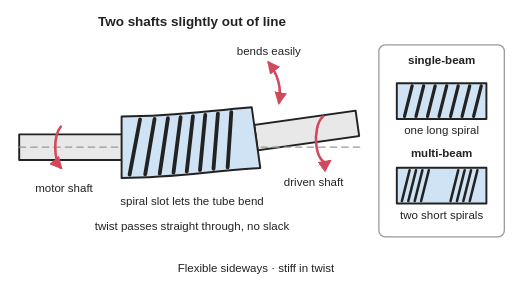
t = 0.00 s
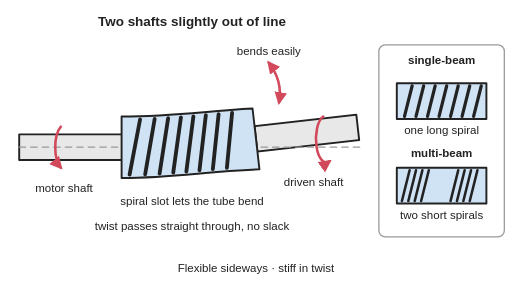
t = 0.50 s
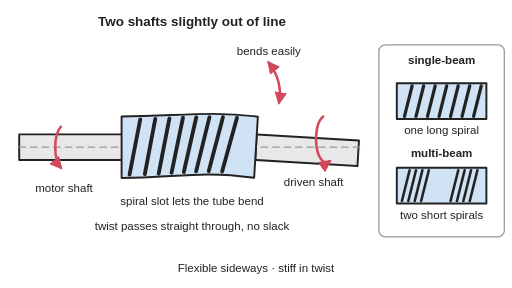
t = 1.50 s
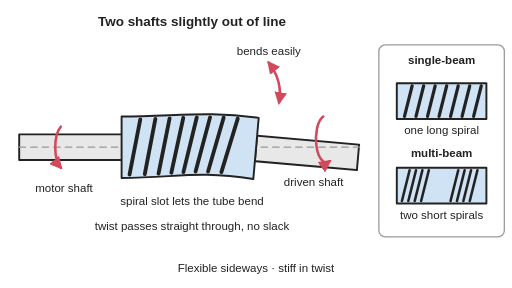
t = 2.00 s
t = 2.50 s: frame unchanged from t = 1.50 s, image omitted
t = 3.50 s: frame unchanged from t = 0.50 s, image omitted

The animated SVG that drew these frames (rendered in a browser with its animation timeline set to each time). Animation: 4 SMIL elements (animate=2,animateTransform=2); one cycle of 4.00 s, repeats indefinitely.

<svg xmlns="http://www.w3.org/2000/svg" viewBox="0 0 800 450" width="800" height="450" role="img">
<title>A side view of two slightly misaligned shafts joined by a one-piece tube with a spiral slot cut through it: the tube bends to follow the tilt and offset while twisting from one shaft passes straight through to the other, with an inset comparing one long spiral cut with two short spiral cuts. The animation swings the driven shaft through different tilts and offsets while the slotted tube bends to follow it.</title>
<rect width="800" height="450" fill="#ffffff"/>
<defs>
<marker id="ah" viewBox="0 0 10 10" refX="8" refY="5" markerWidth="5" markerHeight="5" orient="auto-start-reverse"><path d="M0,0 L10,5 L0,10 z" fill="#d1495b"/></marker>
<pattern id="hatch" width="10" height="10" patternUnits="userSpaceOnUse"><path d="M0,10 L10,0" stroke="#222" stroke-width="2"/></pattern>
</defs>
<g stroke-linejoin="round" stroke-linecap="round">
<rect x="30" y="210" width="170" height="40" fill="#e8e8e8" stroke="#222" stroke-width="3"/>
<g><animateTransform attributeName="transform" type="translate" values="0 0;0 17;0 0" calcMode="spline" keySplines="0.45 0 0.55 1;0.45 0 0.55 1" keyTimes="0;0.5;1" dur="4s" repeatCount="indefinite"/><g><animateTransform attributeName="transform" type="rotate" values="-8 400 215;5 400 215;-8 400 215" calcMode="spline" keySplines="0.45 0 0.55 1;0.45 0 0.55 1" keyTimes="0;0.5;1" dur="4s" repeatCount="indefinite"/><rect x="400" y="195" width="160" height="40" fill="#e8e8e8" stroke="#222" stroke-width="3"/></g></g>
<line x1="30" y1="230" x2="570" y2="230" stroke="#999" stroke-width="2" stroke-dasharray="10 8"/>
<path d="M190,182 C275.0,182.0 315.0,174.0 393.3,167.5 L406.7,262.5 C320.0,268.0 275.0,278.0 190,278 Z" fill="#cfe3f5" stroke="#222" stroke-width="3"><animate attributeName="d" values="M190,182 C275.0,182.0 315.0,174.0 393.3,167.5 L406.7,262.5 C320.0,268.0 275.0,278.0 190,278 Z;M190,182 C275.0,182.0 325.4,172.6 404.2,184.2 L395.8,279.8 C308.6,265.6 275.0,278.0 190,278 Z;M190,182 C275.0,182.0 315.0,174.0 393.3,167.5 L406.7,262.5 C320.0,268.0 275.0,278.0 190,278 Z" calcMode="spline" keySplines="0.45 0 0.55 1;0.45 0 0.55 1" keyTimes="0;0.5;1" dur="4s" repeatCount="indefinite"/></path>
<path d="M218.8,186.7 L202.5,272.9 M241.5,185.9 L226.9,272.3 M262.4,184.7 L249.6,271.2 M282.2,183.2 L271.1,269.7 M301.5,181.5 L291.8,267.9 M320.7,179.6 L312.5,265.8 M340.5,177.5 L333.6,263.7 M361.4,175.4 L355.7,261.5" fill="none" stroke="#222" stroke-width="6"><animate attributeName="d" values="M218.8,186.7 L202.5,272.9 M241.5,185.9 L226.9,272.3 M262.4,184.7 L249.6,271.2 M282.2,183.2 L271.1,269.7 M301.5,181.5 L291.8,267.9 M320.7,179.6 L312.5,265.8 M340.5,177.5 L333.6,263.7 M361.4,175.4 L355.7,261.5;M219.2,186.7 L202.4,272.9 M242.8,185.9 L226.2,272.2 M265.0,185.0 L247.7,271.1 M286.4,184.1 L267.7,269.9 M307.4,183.5 L286.6,268.9 M328.2,183.4 L305.6,268.1 M349.4,183.9 L325.1,268.1 M371.5,185.3 L345.9,269.0;M218.8,186.7 L202.5,272.9 M241.5,185.9 L226.9,272.3 M262.4,184.7 L249.6,271.2 M282.2,183.2 L271.1,269.7 M301.5,181.5 L291.8,267.9 M320.7,179.6 L312.5,265.8 M340.5,177.5 L333.6,263.7 M361.4,175.4 L355.7,261.5" calcMode="spline" keySplines="0.45 0 0.55 1;0.45 0 0.55 1" keyTimes="0;0.5;1" dur="4s" repeatCount="indefinite"/></path>
<path d="M95,198 A16,36 0 0 0 95,262" fill="none" stroke="#d1495b" stroke-width="4" marker-end="url(#ah)"/>
<path d="M505,182 A16,36 0 0 0 515,252" fill="none" stroke="#d1495b" stroke-width="4" marker-end="url(#ah)"/>
<path d="M420,98 Q442,126 436,160" fill="none" stroke="#d1495b" stroke-width="4" marker-start="url(#ah)" marker-end="url(#ah)"/>
</g>
<rect x="592" y="70" width="196" height="300" rx="10" fill="#ffffff" stroke="#999" stroke-width="2"/>
<g stroke-linejoin="round" stroke-linecap="round">
<rect x="620" y="130" width="140" height="56" fill="#cfe3f5" stroke="#222" stroke-width="3"/>
<line x1="644" y1="134" x2="632" y2="182" stroke="#222" stroke-width="5"/>
<line x1="662" y1="134" x2="650" y2="182" stroke="#222" stroke-width="5"/>
<line x1="680" y1="134" x2="668" y2="182" stroke="#222" stroke-width="5"/>
<line x1="698" y1="134" x2="686" y2="182" stroke="#222" stroke-width="5"/>
<line x1="716" y1="134" x2="704" y2="182" stroke="#222" stroke-width="5"/>
<line x1="734" y1="134" x2="722" y2="182" stroke="#222" stroke-width="5"/>
<line x1="752" y1="134" x2="740" y2="182" stroke="#222" stroke-width="5"/>
<rect x="620" y="262" width="140" height="56" fill="#cfe3f5" stroke="#222" stroke-width="3"/>
<line x1="640" y1="266" x2="628" y2="314" stroke="#222" stroke-width="4"/>
<line x1="650" y1="266" x2="638" y2="314" stroke="#222" stroke-width="4"/>
<line x1="660" y1="266" x2="648" y2="314" stroke="#222" stroke-width="4"/>
<line x1="670" y1="266" x2="658" y2="314" stroke="#222" stroke-width="4"/>
<line x1="716" y1="266" x2="704" y2="314" stroke="#222" stroke-width="4"/>
<line x1="726" y1="266" x2="714" y2="314" stroke="#222" stroke-width="4"/>
<line x1="736" y1="266" x2="724" y2="314" stroke="#222" stroke-width="4"/>
<line x1="746" y1="266" x2="734" y2="314" stroke="#222" stroke-width="4"/>
</g>
<g font-family="Arial, Helvetica, sans-serif" font-size="18" fill="#222" text-anchor="middle">
<text x="300" y="40" font-size="21" font-weight="bold">Two shafts slightly out of line</text>
<text x="100" y="300">motor shaft</text>
<text x="490" y="290">driven shaft</text>
<text x="300" y="320">spiral slot lets the tube bend</text>
<text x="420" y="86">bends easily</text>
<text x="300" y="360">twist passes straight through, no slack</text>
<text x="690" y="100" font-weight="bold">single-beam</text>
<text x="690" y="210">one long spiral</text>
<text x="690" y="245" font-weight="bold">multi-beam</text>
<text x="690" y="342">two short spirals</text>
<text x="400" y="425">Flexible sideways · stiff in twist</text>
</g>
</svg>
